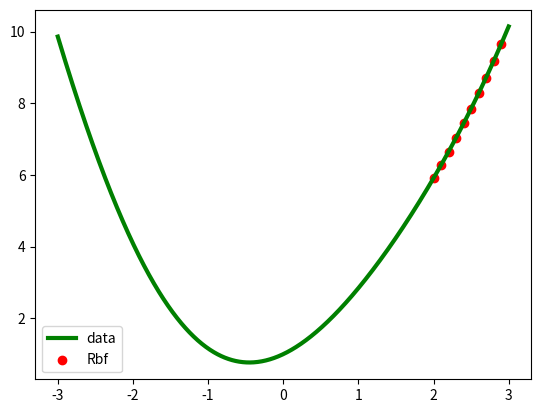

Python code for this plot:
#!/usr/bin/env python
# -*- coding: utf-8 -*-

import numpy as np
from scipy.interpolate import interp1d
from scipy.interpolate import UnivariateSpline
from scipy.interpolate import Rbf
import matplotlib.pyplot as plt
from matplotlib.backends.backend_pdf import PdfPages
pp = PdfPages('interpolate.pdf')
print("Setup Complete")

x = np.linspace(0, 4, 12)
y = np.cos(x**2/3+4)
print(x,y)

plt.plot(x, y,'o')
pp.savefig()
plt.clf()

f1 = interp1d(x, y,kind = 'linear')
f2 = interp1d(x, y, kind = 'cubic')

xnew = np.linspace(0, 4,30)

plt.plot(x, y, 'o', xnew, f1(xnew), '-', xnew, f2(xnew), '--')

plt.legend(['data', 'linear', 'cubic'], loc = 'best')

pp.savefig()
plt.clf()

x = np.linspace(-3, 3, 50)
y = np.exp(-x**2) + 0.1 * np.random.randn(50)
plt.plot(x, y, 'ro', ms = 5)

spl = UnivariateSpline(x, y)
xs = np.linspace(-3, 3, 1000)
plt.plot(xs, spl(xs), 'g', lw = 3)

spl.set_smoothing_factor(0.5)
plt.plot(xs, spl(xs), 'b', lw = 3)
plt.legend(['data', 'default', 'sf = 0.5'], loc = 'best')
pp.savefig()
plt.clf()


xs = np.linspace(-3, 3, 1000)
ys = xs**2 + np.sin(xs) + 1
interp_func = Rbf(xs, ys)
newx = np.arange(2, 3, 0.1)
plt.plot(xs, ys, 'g', lw = 3)
plt.scatter(newx, interp_func(newx),c='r')
plt.legend(['data', 'Rbf'], loc = 'best')
pp.savefig()

pp.close()
